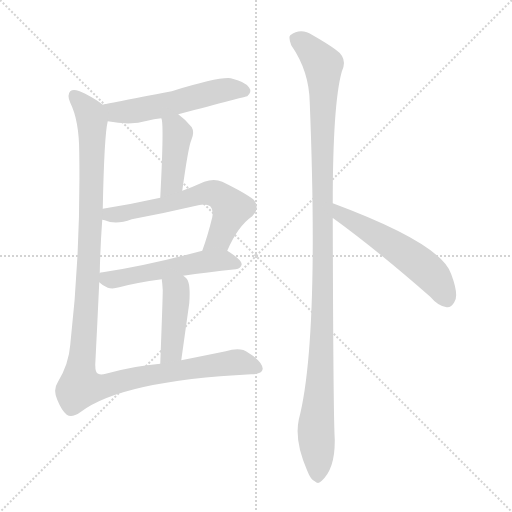
t = 0.00 s
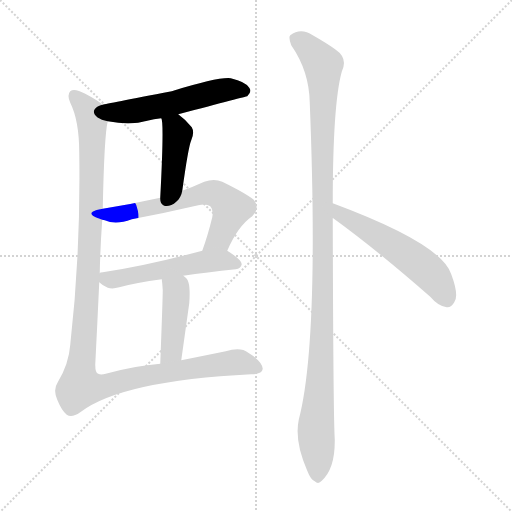
t = 1.40 s
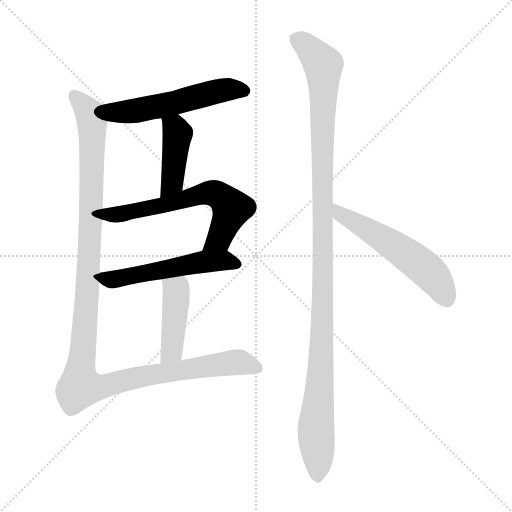
t = 2.79 s
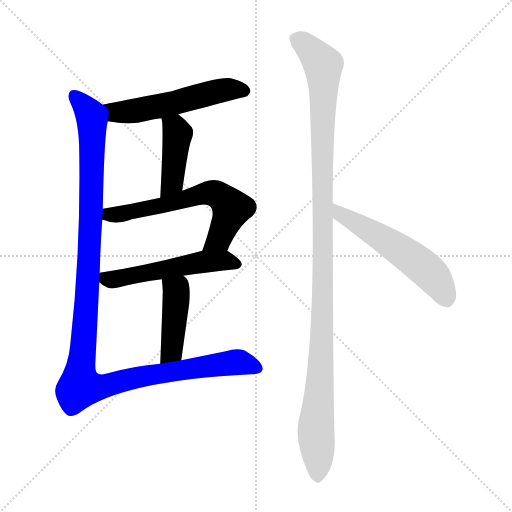
t = 4.19 s
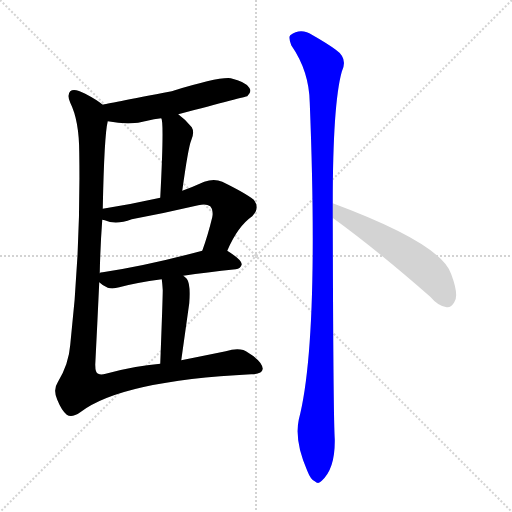
t = 5.59 s
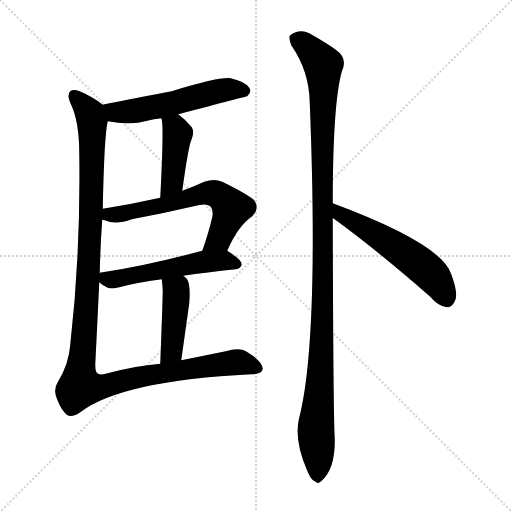
t = 6.99 s

The animated SVG that drew these frames (rendered in a browser with its animation timeline set to each time). Animation: 8 CSS @keyframes rules; one cycle of 6.99 s.

<svg version="1.1" viewBox="0 0 1024 1024" xmlns="http://www.w3.org/2000/svg">
  <g stroke="lightgray" stroke-dasharray="1,1" stroke-width="1" transform="scale(4, 4)">
    <line x1="0" y1="0" x2="256" y2="256"></line>
    <line x1="256" y1="0" x2="0" y2="256"></line>
    <line x1="128" y1="0" x2="128" y2="256"></line>
    <line x1="0" y1="128" x2="256" y2="128"></line>
  </g>
<g transform="scale(1, -1) translate(0, -900)">
   <style type="text/css">
    @keyframes keyframes0 {
      from {
       stroke: blue;
       stroke-dashoffset: 547;
       stroke-width: 128;
       }
       64% {
       animation-timing-function: step-end;
       stroke: blue;
       stroke-dashoffset: 0;
       stroke-width: 128;
       }
       to {
       stroke: black;
       stroke-width: 1024;
       }
       }
       #make-me-a-hanzi-animation-0 {
         animation: keyframes0 0.695150s both;
         animation-delay: 0.000000s;
         animation-timing-function: linear;
       }
    @keyframes keyframes1 {
      from {
       stroke: blue;
       stroke-dashoffset: 423;
       stroke-width: 128;
       }
       58% {
       animation-timing-function: step-end;
       stroke: blue;
       stroke-dashoffset: 0;
       stroke-width: 128;
       }
       to {
       stroke: black;
       stroke-width: 1024;
       }
       }
       #make-me-a-hanzi-animation-1 {
         animation: keyframes1 0.594238s both;
         animation-delay: 0.695150s;
         animation-timing-function: linear;
       }
    @keyframes keyframes2 {
      from {
       stroke: blue;
       stroke-dashoffset: 627;
       stroke-width: 128;
       }
       67% {
       animation-timing-function: step-end;
       stroke: blue;
       stroke-dashoffset: 0;
       stroke-width: 128;
       }
       to {
       stroke: black;
       stroke-width: 1024;
       }
       }
       #make-me-a-hanzi-animation-2 {
         animation: keyframes2 0.760254s both;
         animation-delay: 1.289388s;
         animation-timing-function: linear;
       }
    @keyframes keyframes3 {
      from {
       stroke: blue;
       stroke-dashoffset: 531;
       stroke-width: 128;
       }
       63% {
       animation-timing-function: step-end;
       stroke: blue;
       stroke-dashoffset: 0;
       stroke-width: 128;
       }
       to {
       stroke: black;
       stroke-width: 1024;
       }
       }
       #make-me-a-hanzi-animation-3 {
         animation: keyframes3 0.682129s both;
         animation-delay: 2.049642s;
         animation-timing-function: linear;
       }
    @keyframes keyframes4 {
      from {
       stroke: blue;
       stroke-dashoffset: 427;
       stroke-width: 128;
       }
       58% {
       animation-timing-function: step-end;
       stroke: blue;
       stroke-dashoffset: 0;
       stroke-width: 128;
       }
       to {
       stroke: black;
       stroke-width: 1024;
       }
       }
       #make-me-a-hanzi-animation-4 {
         animation: keyframes4 0.597493s both;
         animation-delay: 2.731771s;
         animation-timing-function: linear;
       }
    @keyframes keyframes5 {
      from {
       stroke: blue;
       stroke-dashoffset: 1210;
       stroke-width: 128;
       }
       80% {
       animation-timing-function: step-end;
       stroke: blue;
       stroke-dashoffset: 0;
       stroke-width: 128;
       }
       to {
       stroke: black;
       stroke-width: 1024;
       }
       }
       #make-me-a-hanzi-animation-5 {
         animation: keyframes5 1.234701s both;
         animation-delay: 3.329264s;
         animation-timing-function: linear;
       }
    @keyframes keyframes6 {
      from {
       stroke: blue;
       stroke-dashoffset: 1150;
       stroke-width: 128;
       }
       79% {
       animation-timing-function: step-end;
       stroke: blue;
       stroke-dashoffset: 0;
       stroke-width: 128;
       }
       to {
       stroke: black;
       stroke-width: 1024;
       }
       }
       #make-me-a-hanzi-animation-6 {
         animation: keyframes6 1.185872s both;
         animation-delay: 4.563965s;
         animation-timing-function: linear;
       }
    @keyframes keyframes7 {
      from {
       stroke: blue;
       stroke-dashoffset: 550;
       stroke-width: 128;
       }
       64% {
       animation-timing-function: step-end;
       stroke: blue;
       stroke-dashoffset: 0;
       stroke-width: 128;
       }
       to {
       stroke: black;
       stroke-width: 1024;
       }
       }
       #make-me-a-hanzi-animation-7 {
         animation: keyframes7 0.697591s both;
         animation-delay: 5.749837s;
         animation-timing-function: linear;
       }
</style>
<path d="M 356.5 671.5 Q 492.5 707.5 494.5 707.5 Q 504.5 716.5 498.5 724.5 Q 491.5 736.5 461.5 743.5 Q 437.5 746.5 343.5 717.5 Q 211.5 692.5 205.5 690.5 C 176.5 683.5 185.5 662.5 215.5 657.5 Q 261.5 648.5 294.5 658.5 Q 307.5 662.5 322.5 663.5 L 356.5 671.5 Z" fill="lightgray"></path> 
<path d="M 364.5 518.5 Q 376.5 605.5 382.5 619.5 Q 389.5 635.5 383.5 645.5 Q 370.5 661.5 356.5 671.5 C 332.5 689.5 314.5 692.5 322.5 663.5 Q 328.5 657.5 320.5 504.5 C 318.5 474.5 360.5 488.5 364.5 518.5 Z" fill="lightgray"></path> 
<path d="M 454.5 398.5 Q 475.5 447.5 504.5 467.5 Q 520.5 483.5 507.5 500.5 Q 491.5 513.5 444.5 536.5 Q 428.5 543.5 408.5 536.5 Q 386.5 526.5 364.5 518.5 L 320.5 504.5 Q 262.5 491.5 205.5 482.5 C 175.5 477.5 175.5 469.5 204.5 460.5 Q 207.5 460.5 209.5 459.5 Q 231.5 449.5 263.5 461.5 Q 332.5 474.5 396.5 489.5 Q 412.5 493.5 420.5 487.5 Q 427.5 480.5 424.5 465.5 Q 415.5 428.5 404.5 398.5 C 394.5 370.5 442.5 371.5 454.5 398.5 Z" fill="lightgray"></path> 
<path d="M 366.5 348.5 Q 412.5 355.5 471.5 361.5 Q 481.5 362.5 483.5 371.5 Q 483.5 380.5 454.5 398.5 C 439.5 407.5 433.5 406.5 404.5 398.5 Q 292.5 368.5 205.5 355.5 Q 199.5 355.5 199.5 353.5 C 182.5 348.5 182.5 348.5 198.5 335.5 Q 205.5 328.5 215.5 324.5 Q 225.5 321.5 238.5 325.5 Q 271.5 334.5 323.5 341.5 L 366.5 348.5 Z" fill="lightgray"></path> 
<path d="M 362.5 179.5 Q 371.5 243.5 378.5 293.5 Q 381.5 332.5 373.5 342.5 Q 369.5 346.5 366.5 348.5 C 343.5 367.5 319.5 371.5 323.5 341.5 Q 324.5 334.5 325.5 319.5 Q 325.5 303.5 320.5 172.5 C 319.5 142.5 358.5 149.5 362.5 179.5 Z" fill="lightgray"></path> 
<path d="M 205.5 690.5 Q 193.5 700.5 170.5 712.5 Q 148.5 724.5 140.5 717.5 Q 133.5 710.5 140.5 694.5 Q 158.5 658.5 158.5 593.5 Q 161.5 394.5 140.5 210.5 Q 137.5 171.5 115.5 135.5 Q 105.5 120.5 114.5 100.5 Q 123.5 78.5 133.5 70.5 Q 143.5 63.5 160.5 75.5 Q 242.5 138.5 502.5 151.5 Q 524.5 151.5 525.5 162.5 Q 524.5 177.5 496.5 194.5 Q 481.5 206.5 451.5 197.5 Q 402.5 187.5 362.5 179.5 L 320.5 172.5 Q 269.5 168.5 211.5 152.5 Q 201.5 149.5 196.5 152.5 Q 190.5 153.5 190.5 170.5 Q 194.5 249.5 198.5 335.5 L 199.5 353.5 Q 200.5 405.5 204.5 460.5 L 205.5 482.5 Q 208.5 630.5 215.5 657.5 C 218.5 681.5 218.5 681.5 205.5 690.5 Z" fill="lightgray"></path> 
<path d="M 665.5 493.5 Q 665.5 691.5 683.5 756.5 Q 696.5 783.5 671.5 800.5 Q 655.5 812.5 625.5 829.5 Q 601.5 845.5 580.5 829.5 Q 576.5 825.5 582.5 809.5 Q 618.5 757.5 619.5 694.5 Q 638.5 216.5 597.5 60.5 Q 588.5 17.5 614.5 -41.5 Q 621.5 -59.5 629.5 -62.5 Q 636.5 -69.5 643.5 -61.5 Q 670.5 -37.5 669.5 21.5 Q 666.5 70.5 665.5 463.5 L 665.5 493.5 Z" fill="lightgray"></path> 
<path d="M 665.5 463.5 L 666.5 463.5 Q 754.5 399.5 860.5 306.5 Q 876.5 287.5 893.5 285.5 Q 902.5 284.5 908.5 295.5 Q 918.5 308.5 902.5 351.5 Q 883.5 412.5 665.5 493.5 C 637.5 504.5 640.5 479.5 665.5 463.5 Z" fill="lightgray"></path> 
      <clipPath id="make-me-a-hanzi-clip-0">
      <path d="M 356.5 671.5 Q 492.5 707.5 494.5 707.5 Q 504.5 716.5 498.5 724.5 Q 491.5 736.5 461.5 743.5 Q 437.5 746.5 343.5 717.5 Q 211.5 692.5 205.5 690.5 C 176.5 683.5 185.5 662.5 215.5 657.5 Q 261.5 648.5 294.5 658.5 Q 307.5 662.5 322.5 663.5 L 356.5 671.5 Z" fill="lightgray"></path>
      </clipPath>
      <path clip-path="url(#make-me-a-hanzi-clip-0)" d="M 208.5 685.5 L 231.5 675.5 L 257.5 676.5 L 442.5 719.5 L 464.5 722.5 L 491.5 715.5 " fill="none" id="make-me-a-hanzi-animation-0" stroke-dasharray="419 838" stroke-linecap="round"></path>

      <clipPath id="make-me-a-hanzi-clip-1">
      <path d="M 364.5 518.5 Q 376.5 605.5 382.5 619.5 Q 389.5 635.5 383.5 645.5 Q 370.5 661.5 356.5 671.5 C 332.5 689.5 314.5 692.5 322.5 663.5 Q 328.5 657.5 320.5 504.5 C 318.5 474.5 360.5 488.5 364.5 518.5 Z" fill="lightgray"></path>
      </clipPath>
      <path clip-path="url(#make-me-a-hanzi-clip-1)" d="M 328.5 664.5 L 355.5 632.5 L 345.5 536.5 L 323.5 518.5 " fill="none" id="make-me-a-hanzi-animation-1" stroke-dasharray="295 590" stroke-linecap="round"></path>

      <clipPath id="make-me-a-hanzi-clip-2">
      <path d="M 454.5 398.5 Q 475.5 447.5 504.5 467.5 Q 520.5 483.5 507.5 500.5 Q 491.5 513.5 444.5 536.5 Q 428.5 543.5 408.5 536.5 Q 386.5 526.5 364.5 518.5 L 320.5 504.5 Q 262.5 491.5 205.5 482.5 C 175.5 477.5 175.5 469.5 204.5 460.5 Q 207.5 460.5 209.5 459.5 Q 231.5 449.5 263.5 461.5 Q 332.5 474.5 396.5 489.5 Q 412.5 493.5 420.5 487.5 Q 427.5 480.5 424.5 465.5 Q 415.5 428.5 404.5 398.5 C 394.5 370.5 442.5 371.5 454.5 398.5 Z" fill="lightgray"></path>
      </clipPath>
      <path clip-path="url(#make-me-a-hanzi-clip-2)" d="M 208.5 465.5 L 328.5 489.5 L 409.5 513.5 L 431.5 512.5 L 463.5 482.5 L 438.5 423.5 L 410.5 403.5 " fill="none" id="make-me-a-hanzi-animation-2" stroke-dasharray="499 998" stroke-linecap="round"></path>

      <clipPath id="make-me-a-hanzi-clip-3">
      <path d="M 366.5 348.5 Q 412.5 355.5 471.5 361.5 Q 481.5 362.5 483.5 371.5 Q 483.5 380.5 454.5 398.5 C 439.5 407.5 433.5 406.5 404.5 398.5 Q 292.5 368.5 205.5 355.5 Q 199.5 355.5 199.5 353.5 C 182.5 348.5 182.5 348.5 198.5 335.5 Q 205.5 328.5 215.5 324.5 Q 225.5 321.5 238.5 325.5 Q 271.5 334.5 323.5 341.5 L 366.5 348.5 Z" fill="lightgray"></path>
      </clipPath>
      <path clip-path="url(#make-me-a-hanzi-clip-3)" d="M 204.5 348.5 L 228.5 341.5 L 410.5 376.5 L 453.5 379.5 L 473.5 371.5 " fill="none" id="make-me-a-hanzi-animation-3" stroke-dasharray="403 806" stroke-linecap="round"></path>

      <clipPath id="make-me-a-hanzi-clip-4">
      <path d="M 362.5 179.5 Q 371.5 243.5 378.5 293.5 Q 381.5 332.5 373.5 342.5 Q 369.5 346.5 366.5 348.5 C 343.5 367.5 319.5 371.5 323.5 341.5 Q 324.5 334.5 325.5 319.5 Q 325.5 303.5 320.5 172.5 C 319.5 142.5 358.5 149.5 362.5 179.5 Z" fill="lightgray"></path>
      </clipPath>
      <path clip-path="url(#make-me-a-hanzi-clip-4)" d="M 331.5 337.5 L 352.5 317.5 L 352.5 303.5 L 343.5 198.5 L 325.5 184.5 " fill="none" id="make-me-a-hanzi-animation-4" stroke-dasharray="299 598" stroke-linecap="round"></path>

      <clipPath id="make-me-a-hanzi-clip-5">
      <path d="M 205.5 690.5 Q 193.5 700.5 170.5 712.5 Q 148.5 724.5 140.5 717.5 Q 133.5 710.5 140.5 694.5 Q 158.5 658.5 158.5 593.5 Q 161.5 394.5 140.5 210.5 Q 137.5 171.5 115.5 135.5 Q 105.5 120.5 114.5 100.5 Q 123.5 78.5 133.5 70.5 Q 143.5 63.5 160.5 75.5 Q 242.5 138.5 502.5 151.5 Q 524.5 151.5 525.5 162.5 Q 524.5 177.5 496.5 194.5 Q 481.5 206.5 451.5 197.5 Q 402.5 187.5 362.5 179.5 L 320.5 172.5 Q 269.5 168.5 211.5 152.5 Q 201.5 149.5 196.5 152.5 Q 190.5 153.5 190.5 170.5 Q 194.5 249.5 198.5 335.5 L 199.5 353.5 Q 200.5 405.5 204.5 460.5 L 205.5 482.5 Q 208.5 630.5 215.5 657.5 C 218.5 681.5 218.5 681.5 205.5 690.5 Z" fill="lightgray"></path>
      </clipPath>
      <path clip-path="url(#make-me-a-hanzi-clip-5)" d="M 148.5 709.5 L 176.5 678.5 L 184.5 652.5 L 177.5 361.5 L 158.5 143.5 L 163.5 126.5 L 190.5 124.5 L 300.5 150.5 L 475.5 175.5 L 514.5 164.5 " fill="none" id="make-me-a-hanzi-animation-5" stroke-dasharray="1082 2164" stroke-linecap="round"></path>

      <clipPath id="make-me-a-hanzi-clip-6">
      <path d="M 665.5 493.5 Q 665.5 691.5 683.5 756.5 Q 696.5 783.5 671.5 800.5 Q 655.5 812.5 625.5 829.5 Q 601.5 845.5 580.5 829.5 Q 576.5 825.5 582.5 809.5 Q 618.5 757.5 619.5 694.5 Q 638.5 216.5 597.5 60.5 Q 588.5 17.5 614.5 -41.5 Q 621.5 -59.5 629.5 -62.5 Q 636.5 -69.5 643.5 -61.5 Q 670.5 -37.5 669.5 21.5 Q 666.5 70.5 665.5 463.5 L 665.5 493.5 Z" fill="lightgray"></path>
      </clipPath>
      <path clip-path="url(#make-me-a-hanzi-clip-6)" d="M 592.5 823.5 L 619.5 802.5 L 646.5 769.5 L 647.5 346.5 L 631.5 38.5 L 635.5 -47.5 " fill="none" id="make-me-a-hanzi-animation-6" stroke-dasharray="1022 2044" stroke-linecap="round"></path>

      <clipPath id="make-me-a-hanzi-clip-7">
      <path d="M 665.5 463.5 L 666.5 463.5 Q 754.5 399.5 860.5 306.5 Q 876.5 287.5 893.5 285.5 Q 902.5 284.5 908.5 295.5 Q 918.5 308.5 902.5 351.5 Q 883.5 412.5 665.5 493.5 C 637.5 504.5 640.5 479.5 665.5 463.5 Z" fill="lightgray"></path>
      </clipPath>
      <path clip-path="url(#make-me-a-hanzi-clip-7)" d="M 676.5 486.5 L 680.5 471.5 L 832.5 377.5 L 870.5 342.5 L 894.5 300.5 " fill="none" id="make-me-a-hanzi-animation-7" stroke-dasharray="422 844" stroke-linecap="round"></path>

</g>
</svg>
